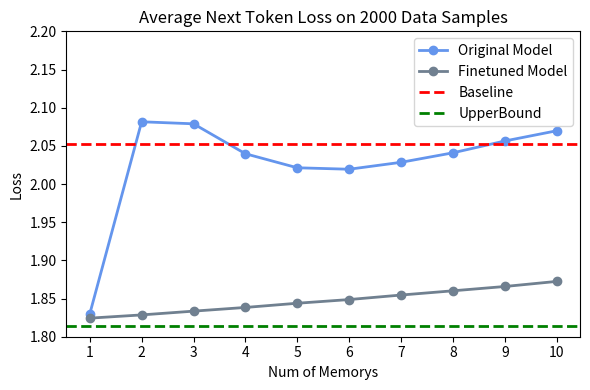

This chart was generated by the following Python code:
import matplotlib.pyplot as plt

# Sample data for plotting
loss = {
        "1": 1.8297557709654961,
        "2": 2.0815369892278,
        "3": 2.0788785890637045,
        "4": 2.0396675860394025,
        "5": 2.021290003316488,
        "6": 2.0193761908551475,
        "7": 2.028433900434308,
        "8": 2.040873513599772,
        "9": 2.056359146009692,
        "10": 2.0697534081866285
    }

# loss2 = {
#         "1": 1.8298580955245538,
#         "2": 1.8508882448058612,
#         "3": 1.871770836280923,
#         "4": 1.8920899423382092,
#         "5": 1.9135232144639551,
#         "6": 1.9347833750654242,
#         "7": 1.9562568763408534,
#         "8": 1.9765955668664026,
#         "9": 1.996237723301806,
#         "10": 2.0163359790668633
#     }

loss3 = {
        "1": 1.8243271416748414,
        "2": 1.8285643948546932,
        "3": 1.8335045022730103,
        "4": 1.8383430682992685,
        "5": 1.8438561746177677,
        "6": 1.8486796359804845,
        "7": 1.8545910325403252,
        "8": 1.8601401515152611,
        "9": 1.865784920560579,
        "10": 1.8724461120912088
    }
# accuracy_claude_13_100k = [100, 95, 93, 94]
# accuracy_gpt = [100, 92, 90, 91]

# Plotting
plt.figure(figsize=(6, 4))

# Plot each line with different styles and markers
plt.plot(loss.keys(), loss.values(), label='Original Model', marker='o', linestyle='-', color='cornflowerblue', linewidth=2)
# plt.plot(loss2.keys(), loss2.values(), label='With position info', marker='o', linestyle='-', color='tan', linewidth=2)
plt.plot(loss3.keys(), loss3.values(), label='Finetuned Model', marker='o', linestyle='-', color='slategray', linewidth=2)
plt.axhline(y=2.0528990041590975, color='red', linestyle='--', linewidth=2, label='Baseline')
plt.axhline(y=1.813626458174075, color='green', linestyle='--', linewidth=2, label='UpperBound')
# Customizing the plot
plt.title('Average Next Token Loss on 2000 Data Samples')
plt.xlabel('Num of Memorys')
plt.ylabel('Loss')
plt.ylim([1.80, 2.20])

# Adding legend
plt.legend(loc='upper right')

# Display the plot
plt.tight_layout()
plt.savefig('finetune.png')

# import matplotlib.pyplot as plt

# # Sample data for plotting
# x = ['0th', '4th', '9th']
# accuracy_claude_13 = [64.6, 59.2, 58.8]
# accuracy_claude_13_100k = [20.8, 24.6, 49.4]
# accuracy_gpt = [5, 6, 5]

# # Plotting
# plt.figure(figsize=(6, 4))

# # Plot each line with different styles and markers
# plt.plot(x, accuracy_claude_13, label='normal', marker='o', linestyle='-', color='cornflowerblue', linewidth=2)
# plt.plot(x, accuracy_claude_13_100k, label='kvmemory_cheat', marker='o', linestyle='-', color='tan', linewidth=2)
# plt.plot(x, accuracy_gpt, label='kv_memory', marker='o', linestyle='-', color='slategray', linewidth=2)

# # Customizing the plot
# plt.title('QA Accuracy')
# plt.xlabel('Position')
# plt.ylabel('Accuracy')
# plt.ylim([0, 80])

# # Adding legend
# plt.legend()

# # Display the plot
# plt.tight_layout()
# plt.savefig('nq.png')
